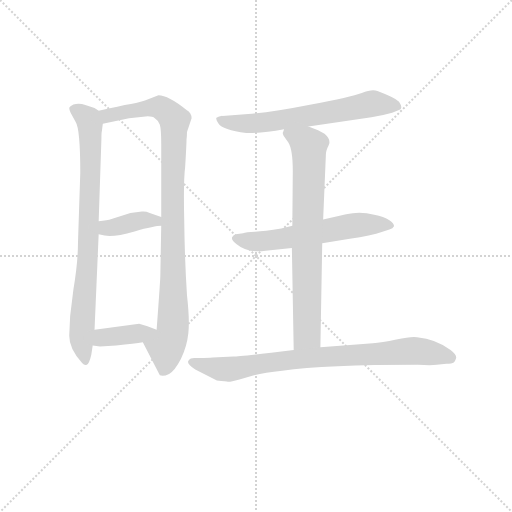
t = 0.00 s
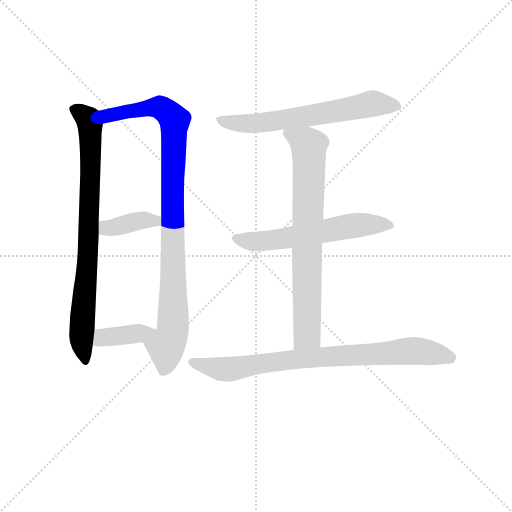
t = 1.30 s
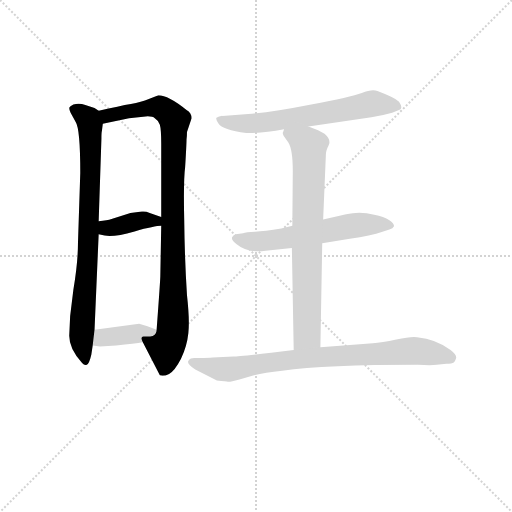
t = 2.60 s
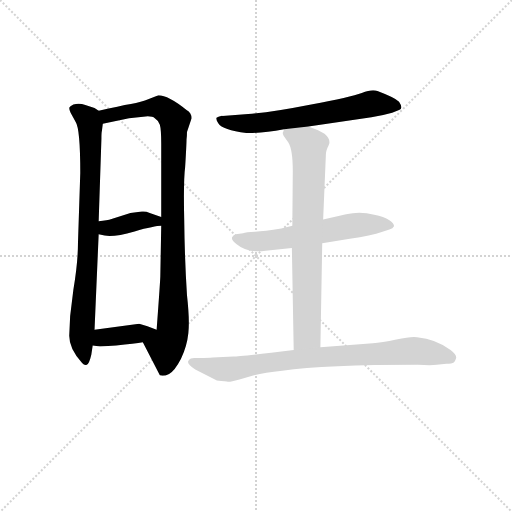
t = 3.91 s
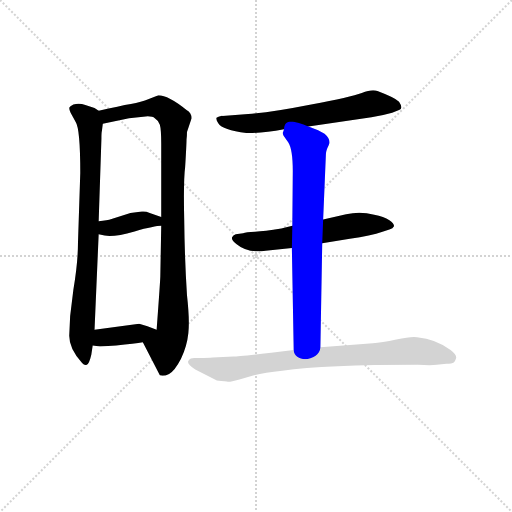
t = 5.21 s
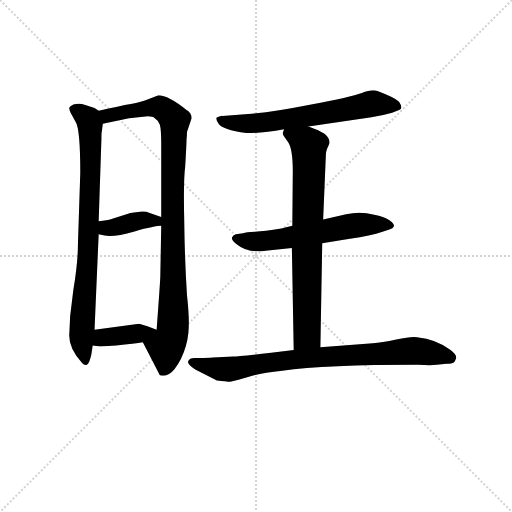
t = 6.51 s

The animated SVG that drew these frames (rendered in a browser with its animation timeline set to each time). Animation: 8 CSS @keyframes rules; one cycle of 6.51 s.

<svg version="1.1" viewBox="0 0 1024 1024" xmlns="http://www.w3.org/2000/svg">
  <g stroke="lightgray" stroke-dasharray="1,1" stroke-width="1" transform="scale(4, 4)">
    <line x1="0" y1="0" x2="256" y2="256"></line>
    <line x1="256" y1="0" x2="0" y2="256"></line>
    <line x1="128" y1="0" x2="128" y2="256"></line>
    <line x1="0" y1="128" x2="256" y2="128"></line>
  </g>
<g transform="scale(0.92, -0.92) translate(60, -900)">
   <style type="text/css">
    @keyframes keyframes0 {
      from {
       stroke: blue;
       stroke-dashoffset: 823;
       stroke-width: 128;
       }
       73% {
       animation-timing-function: step-end;
       stroke: blue;
       stroke-dashoffset: 0;
       stroke-width: 128;
       }
       to {
       stroke: black;
       stroke-width: 1024;
       }
       }
       #make-me-a-hanzi-animation-0 {
         animation: keyframes0 0.919759s both;
         animation-delay: 0.000000s;
         animation-timing-function: linear;
       }
    @keyframes keyframes1 {
      from {
       stroke: blue;
       stroke-dashoffset: 976;
       stroke-width: 128;
       }
       76% {
       animation-timing-function: step-end;
       stroke: blue;
       stroke-dashoffset: 0;
       stroke-width: 128;
       }
       to {
       stroke: black;
       stroke-width: 1024;
       }
       }
       #make-me-a-hanzi-animation-1 {
         animation: keyframes1 1.044271s both;
         animation-delay: 0.919759s;
         animation-timing-function: linear;
       }
    @keyframes keyframes2 {
      from {
       stroke: blue;
       stroke-dashoffset: 385;
       stroke-width: 128;
       }
       56% {
       animation-timing-function: step-end;
       stroke: blue;
       stroke-dashoffset: 0;
       stroke-width: 128;
       }
       to {
       stroke: black;
       stroke-width: 1024;
       }
       }
       #make-me-a-hanzi-animation-2 {
         animation: keyframes2 0.563314s both;
         animation-delay: 1.964030s;
         animation-timing-function: linear;
       }
    @keyframes keyframes3 {
      from {
       stroke: blue;
       stroke-dashoffset: 387;
       stroke-width: 128;
       }
       56% {
       animation-timing-function: step-end;
       stroke: blue;
       stroke-dashoffset: 0;
       stroke-width: 128;
       }
       to {
       stroke: black;
       stroke-width: 1024;
       }
       }
       #make-me-a-hanzi-animation-3 {
         animation: keyframes3 0.564941s both;
         animation-delay: 2.527344s;
         animation-timing-function: linear;
       }
    @keyframes keyframes4 {
      from {
       stroke: blue;
       stroke-dashoffset: 644;
       stroke-width: 128;
       }
       68% {
       animation-timing-function: step-end;
       stroke: blue;
       stroke-dashoffset: 0;
       stroke-width: 128;
       }
       to {
       stroke: black;
       stroke-width: 1024;
       }
       }
       #make-me-a-hanzi-animation-4 {
         animation: keyframes4 0.774089s both;
         animation-delay: 3.092285s;
         animation-timing-function: linear;
       }
    @keyframes keyframes5 {
      from {
       stroke: blue;
       stroke-dashoffset: 595;
       stroke-width: 128;
       }
       66% {
       animation-timing-function: step-end;
       stroke: blue;
       stroke-dashoffset: 0;
       stroke-width: 128;
       }
       to {
       stroke: black;
       stroke-width: 1024;
       }
       }
       #make-me-a-hanzi-animation-5 {
         animation: keyframes5 0.734212s both;
         animation-delay: 3.866374s;
         animation-timing-function: linear;
       }
    @keyframes keyframes6 {
      from {
       stroke: blue;
       stroke-dashoffset: 756;
       stroke-width: 128;
       }
       71% {
       animation-timing-function: step-end;
       stroke: blue;
       stroke-dashoffset: 0;
       stroke-width: 128;
       }
       to {
       stroke: black;
       stroke-width: 1024;
       }
       }
       #make-me-a-hanzi-animation-6 {
         animation: keyframes6 0.865234s both;
         animation-delay: 4.600586s;
         animation-timing-function: linear;
       }
    @keyframes keyframes7 {
      from {
       stroke: blue;
       stroke-dashoffset: 821;
       stroke-width: 128;
       }
       73% {
       animation-timing-function: step-end;
       stroke: blue;
       stroke-dashoffset: 0;
       stroke-width: 128;
       }
       to {
       stroke: black;
       stroke-width: 1024;
       }
       }
       #make-me-a-hanzi-animation-7 {
         animation: keyframes7 0.918132s both;
         animation-delay: 5.465820s;
         animation-timing-function: linear;
       }
</style>
<path d="M 154.5 659.0 L 145.5 665.0 L 125.5 672.0 Q 112.5 676.0 99.5 673.0 Q 91.5 669.0 90.5 666.0 Q 90.5 661.0 93.5 655.0 L 104.5 635.0 Q 114.5 620.0 114.5 524.0 L 109.5 371.0 Q 109.5 330.0 99.5 270.0 L 92.5 213.0 L 90.5 170.0 Q 90.5 141.0 118.5 111.0 Q 123.5 105.0 128.5 107.0 Q 133.5 108.0 138.5 129.0 L 141.5 149.0 L 145.5 183.0 L 154.5 391.0 L 154.5 419.0 L 160.5 599.0 Q 160.5 612.0 161.5 615.0 L 163.5 631.0 C 166.5 653.0 166.5 653.0 154.5 659.0 Z" fill="lightgray"></path> 
<path d="M 346.5 613.0 L 356.5 643.0 Q 356.5 655.0 345.5 661.0 Q 305.5 693.0 284.5 693.0 L 263.5 685.0 Q 247.5 678.0 224.5 674.0 Q 200.5 670.0 154.5 659.0 C 125.5 652.0 134.5 625.0 163.5 631.0 L 220.5 643.0 L 256.5 647.0 Q 271.5 648.0 276.5 643.0 Q 284.5 638.0 287.5 629.0 Q 290.5 619.0 290.5 587.0 L 290.5 428.0 L 290.5 409.0 L 288.5 299.0 Q 288.5 292.0 280.5 183.0 C 278.5 153.0 236.5 183.0 250.5 156.0 L 287.5 84.0 Q 295.5 81.0 307.5 87.0 Q 319.5 93.0 333.5 120.0 Q 346.5 147.0 349.5 176.0 Q 352.5 205.0 346.5 258.0 Q 341.5 334.0 340.5 421.0 Q 338.5 507.0 342.5 537.0 Q 345.5 587.0 345.5 597.0 Q 346.5 604.0 346.5 613.0 Z" fill="lightgray"></path> 
<path d="M 154.5 391.0 L 167.5 388.0 Q 187.5 384.0 232.5 397.0 Q 276.5 409.0 290.5 409.0 C 320.5 411.0 318.5 418.0 290.5 428.0 L 265.5 437.0 Q 256.5 441.0 248.5 440.0 L 223.5 437.0 L 182.5 424.0 Q 173.5 421.0 154.5 419.0 C 124.5 416.0 125.5 398.0 154.5 391.0 Z" fill="lightgray"></path> 
<path d="M 141.5 149.0 L 157.5 147.0 L 192.5 149.0 Q 233.5 153.0 250.5 156.0 C 280.5 161.0 308.5 172.0 280.5 183.0 L 260.5 191.0 L 242.5 196.0 L 145.5 183.0 C 115.5 179.0 111.5 153.0 141.5 149.0 Z" fill="lightgray"></path> 
<path d="M 610.5 625.0 L 747.5 645.0 Q 771.5 649.0 792.5 655.0 L 807.5 661.0 Q 817.5 664.0 807.5 679.0 Q 797.5 688.0 760.5 702.0 Q 749.5 707.0 726.5 698.0 Q 702.5 689.0 616.5 673.0 Q 530.5 656.0 479.5 652.0 L 423.5 648.0 Q 422.5 649.0 410.5 644.0 Q 408.5 641.0 414.5 632.0 Q 423.5 617.0 475.5 611.0 Q 508.5 610.0 557.5 619.0 L 610.5 625.0 Z" fill="lightgray"></path> 
<path d="M 517.5 355.0 L 574.5 361.0 L 640.5 371.0 L 700.5 381.0 Q 746.5 387.0 771.5 396.0 L 786.5 401.0 Q 794.5 403.0 796.5 408.0 Q 797.5 413.0 786.5 421.0 Q 774.5 429.0 753.5 433.0 Q 722.5 442.0 692.5 434.0 L 642.5 423.0 L 575.5 409.0 L 551.5 403.0 Q 514.5 397.0 494.5 396.0 Q 474.5 395.0 468.5 393.0 L 452.5 391.0 Q 446.5 389.0 444.5 384.0 Q 442.5 378.0 454.5 369.0 Q 478.5 349.0 517.5 355.0 Z" fill="lightgray"></path> 
<path d="M 574.5 361.0 L 578.5 139.0 C 579.5 109.0 635.5 115.0 636.5 145.0 L 640.5 371.0 L 642.5 423.0 L 648.5 565.0 Q 648.5 572.0 654.5 584.0 Q 660.5 596.0 645.5 609.0 L 631.5 617.0 L 610.5 625.0 C 582.5 636.0 558.5 645.0 557.5 619.0 L 555.5 613.0 Q 553.5 611.0 556.5 605.0 L 566.5 591.0 Q 576.5 576.0 576.5 528.0 L 575.5 409.0 L 574.5 361.0 Z" fill="lightgray"></path> 
<path d="M 578.5 139.0 L 529.5 133.0 Q 456.5 125.0 447.5 125.0 L 402.5 123.0 Q 392.5 122.0 374.5 122.0 L 362.5 122.0 Q 353.5 122.0 350.5 117.0 Q 343.5 110.0 364.5 97.0 L 411.5 73.0 Q 432.5 71.0 435.5 70.0 Q 438.5 69.0 460.5 75.0 L 488.5 83.0 Q 512.5 90.0 553.5 94.0 Q 647.5 107.0 848.5 107.0 Q 877.5 105.0 889.5 107.0 L 910.5 109.0 Q 922.5 109.0 926.5 112.0 Q 929.5 114.0 931.5 121.0 Q 933.5 128.0 919.5 139.0 Q 888.5 163.0 846.5 167.0 Q 833.5 169.0 801.5 162.0 Q 769.5 155.0 750.5 154.0 L 636.5 145.0 L 578.5 139.0 Z" fill="lightgray"></path> 
      <clipPath id="make-me-a-hanzi-clip-0">
      <path d="M 154.5 659.0 L 145.5 665.0 L 125.5 672.0 Q 112.5 676.0 99.5 673.0 Q 91.5 669.0 90.5 666.0 Q 90.5 661.0 93.5 655.0 L 104.5 635.0 Q 114.5 620.0 114.5 524.0 L 109.5 371.0 Q 109.5 330.0 99.5 270.0 L 92.5 213.0 L 90.5 170.0 Q 90.5 141.0 118.5 111.0 Q 123.5 105.0 128.5 107.0 Q 133.5 108.0 138.5 129.0 L 141.5 149.0 L 145.5 183.0 L 154.5 391.0 L 154.5 419.0 L 160.5 599.0 Q 160.5 612.0 161.5 615.0 L 163.5 631.0 C 166.5 653.0 166.5 653.0 154.5 659.0 Z" fill="lightgray"></path>
      </clipPath>
      <path clip-path="url(#make-me-a-hanzi-clip-0)" d="M 100.5 663.0 L 131.5 641.0 L 137.5 592.0 L 132.5 370.0 L 116.5 167.0 L 125.5 114.0 " fill="none" id="make-me-a-hanzi-animation-0" stroke-dasharray="695 1390" stroke-linecap="round"></path>

      <clipPath id="make-me-a-hanzi-clip-1">
      <path d="M 346.5 613.0 L 356.5 643.0 Q 356.5 655.0 345.5 661.0 Q 305.5 693.0 284.5 693.0 L 263.5 685.0 Q 247.5 678.0 224.5 674.0 Q 200.5 670.0 154.5 659.0 C 125.5 652.0 134.5 625.0 163.5 631.0 L 220.5 643.0 L 256.5 647.0 Q 271.5 648.0 276.5 643.0 Q 284.5 638.0 287.5 629.0 Q 290.5 619.0 290.5 587.0 L 290.5 428.0 L 290.5 409.0 L 288.5 299.0 Q 288.5 292.0 280.5 183.0 C 278.5 153.0 236.5 183.0 250.5 156.0 L 287.5 84.0 Q 295.5 81.0 307.5 87.0 Q 319.5 93.0 333.5 120.0 Q 346.5 147.0 349.5 176.0 Q 352.5 205.0 346.5 258.0 Q 341.5 334.0 340.5 421.0 Q 338.5 507.0 342.5 537.0 Q 345.5 587.0 345.5 597.0 Q 346.5 604.0 346.5 613.0 Z" fill="lightgray"></path>
      </clipPath>
      <path clip-path="url(#make-me-a-hanzi-clip-1)" d="M 164.5 655.0 L 173.5 648.0 L 290.5 666.0 L 319.5 639.0 L 316.5 204.0 L 314.5 174.0 L 300.5 147.0 L 299.5 106.0 L 292.5 94.0 " fill="none" id="make-me-a-hanzi-animation-1" stroke-dasharray="848 1696" stroke-linecap="round"></path>

      <clipPath id="make-me-a-hanzi-clip-2">
      <path d="M 154.5 391.0 L 167.5 388.0 Q 187.5 384.0 232.5 397.0 Q 276.5 409.0 290.5 409.0 C 320.5 411.0 318.5 418.0 290.5 428.0 L 265.5 437.0 Q 256.5 441.0 248.5 440.0 L 223.5 437.0 L 182.5 424.0 Q 173.5 421.0 154.5 419.0 C 124.5 416.0 125.5 398.0 154.5 391.0 Z" fill="lightgray"></path>
      </clipPath>
      <path clip-path="url(#make-me-a-hanzi-clip-2)" d="M 163.5 412.0 L 171.5 404.0 L 252.5 421.0 L 278.5 420.0 L 285.5 414.0 " fill="none" id="make-me-a-hanzi-animation-2" stroke-dasharray="257 514" stroke-linecap="round"></path>

      <clipPath id="make-me-a-hanzi-clip-3">
      <path d="M 141.5 149.0 L 157.5 147.0 L 192.5 149.0 Q 233.5 153.0 250.5 156.0 C 280.5 161.0 308.5 172.0 280.5 183.0 L 260.5 191.0 L 242.5 196.0 L 145.5 183.0 C 115.5 179.0 111.5 153.0 141.5 149.0 Z" fill="lightgray"></path>
      </clipPath>
      <path clip-path="url(#make-me-a-hanzi-clip-3)" d="M 146.5 154.0 L 168.5 167.0 L 273.5 181.0 " fill="none" id="make-me-a-hanzi-animation-3" stroke-dasharray="259 518" stroke-linecap="round"></path>

      <clipPath id="make-me-a-hanzi-clip-4">
      <path d="M 610.5 625.0 L 747.5 645.0 Q 771.5 649.0 792.5 655.0 L 807.5 661.0 Q 817.5 664.0 807.5 679.0 Q 797.5 688.0 760.5 702.0 Q 749.5 707.0 726.5 698.0 Q 702.5 689.0 616.5 673.0 Q 530.5 656.0 479.5 652.0 L 423.5 648.0 Q 422.5 649.0 410.5 644.0 Q 408.5 641.0 414.5 632.0 Q 423.5 617.0 475.5 611.0 Q 508.5 610.0 557.5 619.0 L 610.5 625.0 Z" fill="lightgray"></path>
      </clipPath>
      <path clip-path="url(#make-me-a-hanzi-clip-4)" d="M 418.5 640.0 L 481.5 631.0 L 601.5 646.0 L 749.5 674.0 L 802.5 670.0 " fill="none" id="make-me-a-hanzi-animation-4" stroke-dasharray="516 1032" stroke-linecap="round"></path>

      <clipPath id="make-me-a-hanzi-clip-5">
      <path d="M 517.5 355.0 L 574.5 361.0 L 640.5 371.0 L 700.5 381.0 Q 746.5 387.0 771.5 396.0 L 786.5 401.0 Q 794.5 403.0 796.5 408.0 Q 797.5 413.0 786.5 421.0 Q 774.5 429.0 753.5 433.0 Q 722.5 442.0 692.5 434.0 L 642.5 423.0 L 575.5 409.0 L 551.5 403.0 Q 514.5 397.0 494.5 396.0 Q 474.5 395.0 468.5 393.0 L 452.5 391.0 Q 446.5 389.0 444.5 384.0 Q 442.5 378.0 454.5 369.0 Q 478.5 349.0 517.5 355.0 Z" fill="lightgray"></path>
      </clipPath>
      <path clip-path="url(#make-me-a-hanzi-clip-5)" d="M 453.5 382.0 L 496.5 374.0 L 716.5 411.0 L 788.5 409.0 " fill="none" id="make-me-a-hanzi-animation-5" stroke-dasharray="467 934" stroke-linecap="round"></path>

      <clipPath id="make-me-a-hanzi-clip-6">
      <path d="M 574.5 361.0 L 578.5 139.0 C 579.5 109.0 635.5 115.0 636.5 145.0 L 640.5 371.0 L 642.5 423.0 L 648.5 565.0 Q 648.5 572.0 654.5 584.0 Q 660.5 596.0 645.5 609.0 L 631.5 617.0 L 610.5 625.0 C 582.5 636.0 558.5 645.0 557.5 619.0 L 555.5 613.0 Q 553.5 611.0 556.5 605.0 L 566.5 591.0 Q 576.5 576.0 576.5 528.0 L 575.5 409.0 L 574.5 361.0 Z" fill="lightgray"></path>
      </clipPath>
      <path clip-path="url(#make-me-a-hanzi-clip-6)" d="M 564.5 613.0 L 611.5 582.0 L 607.5 172.0 L 584.5 147.0 " fill="none" id="make-me-a-hanzi-animation-6" stroke-dasharray="628 1256" stroke-linecap="round"></path>

      <clipPath id="make-me-a-hanzi-clip-7">
      <path d="M 578.5 139.0 L 529.5 133.0 Q 456.5 125.0 447.5 125.0 L 402.5 123.0 Q 392.5 122.0 374.5 122.0 L 362.5 122.0 Q 353.5 122.0 350.5 117.0 Q 343.5 110.0 364.5 97.0 L 411.5 73.0 Q 432.5 71.0 435.5 70.0 Q 438.5 69.0 460.5 75.0 L 488.5 83.0 Q 512.5 90.0 553.5 94.0 Q 647.5 107.0 848.5 107.0 Q 877.5 105.0 889.5 107.0 L 910.5 109.0 Q 922.5 109.0 926.5 112.0 Q 929.5 114.0 931.5 121.0 Q 933.5 128.0 919.5 139.0 Q 888.5 163.0 846.5 167.0 Q 833.5 169.0 801.5 162.0 Q 769.5 155.0 750.5 154.0 L 636.5 145.0 L 578.5 139.0 Z" fill="lightgray"></path>
      </clipPath>
      <path clip-path="url(#make-me-a-hanzi-clip-7)" d="M 359.5 113.0 L 436.5 97.0 L 520.5 113.0 L 831.5 137.0 L 919.5 122.0 " fill="none" id="make-me-a-hanzi-animation-7" stroke-dasharray="693 1386" stroke-linecap="round"></path>

</g>
</svg>
